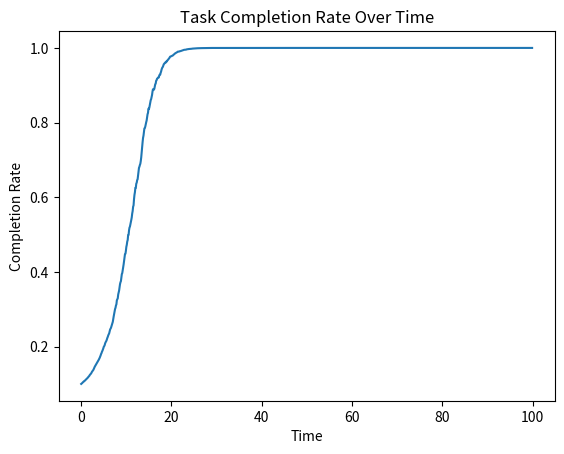

Write the Python code that produced this figure.
import numpy as np
import matplotlib.pyplot as plt

# Function to simulate task completion rates
def simulate_completion_rate(num_steps, dt, a, b, c, noise_type='normal'):
    # Initialize arrays to store time and completion rate
    time = np.zeros(num_steps)
    completion_rate = np.zeros(num_steps)

    # Initial values
    time[0] = 0
    completion_rate[0] = 0.1  # Initial completion rate (adjust as needed)

    # Simulation loop
    for i in range(1, num_steps):
        # Deterministic part of the growth rate
        mu = a + b * time[i - 1]

        # Volatility term
        sigma = c * completion_rate[i - 1]

        # Generate noise based on the selected noise type
        if noise_type == 'normal':
            dW = np.random.normal(0, np.sqrt(dt), 1)
        elif noise_type == 'brownian':
            dW = np.random.standard_normal(1) * np.sqrt(dt)
        else:
            raise ValueError("Invalid noise type. Choose 'normal' or 'brownian'.")

        # Stochastic differential equation
        dP = mu * completion_rate[i - 1] * (1 - completion_rate[i - 1]) * dt + sigma * completion_rate[i - 1] * (1 - completion_rate[i - 1]) * dW

        # Update time and completion rate
        time[i] = time[i - 1] + dt
        completion_rate[i] = completion_rate[i - 1] + dP

    return time, completion_rate

# Simulation parameters
num_steps = 1000
dt = 0.1
a = 0.1
b = 0.02
c = 0.1

# Run the simulation
time, completion_rate = simulate_completion_rate(num_steps, dt, a, b, c, noise_type="brownian")

# Plot the results
plt.plot(time, completion_rate)
plt.title('Task Completion Rate Over Time')
plt.xlabel('Time')
plt.ylabel('Completion Rate')
plt.show()
